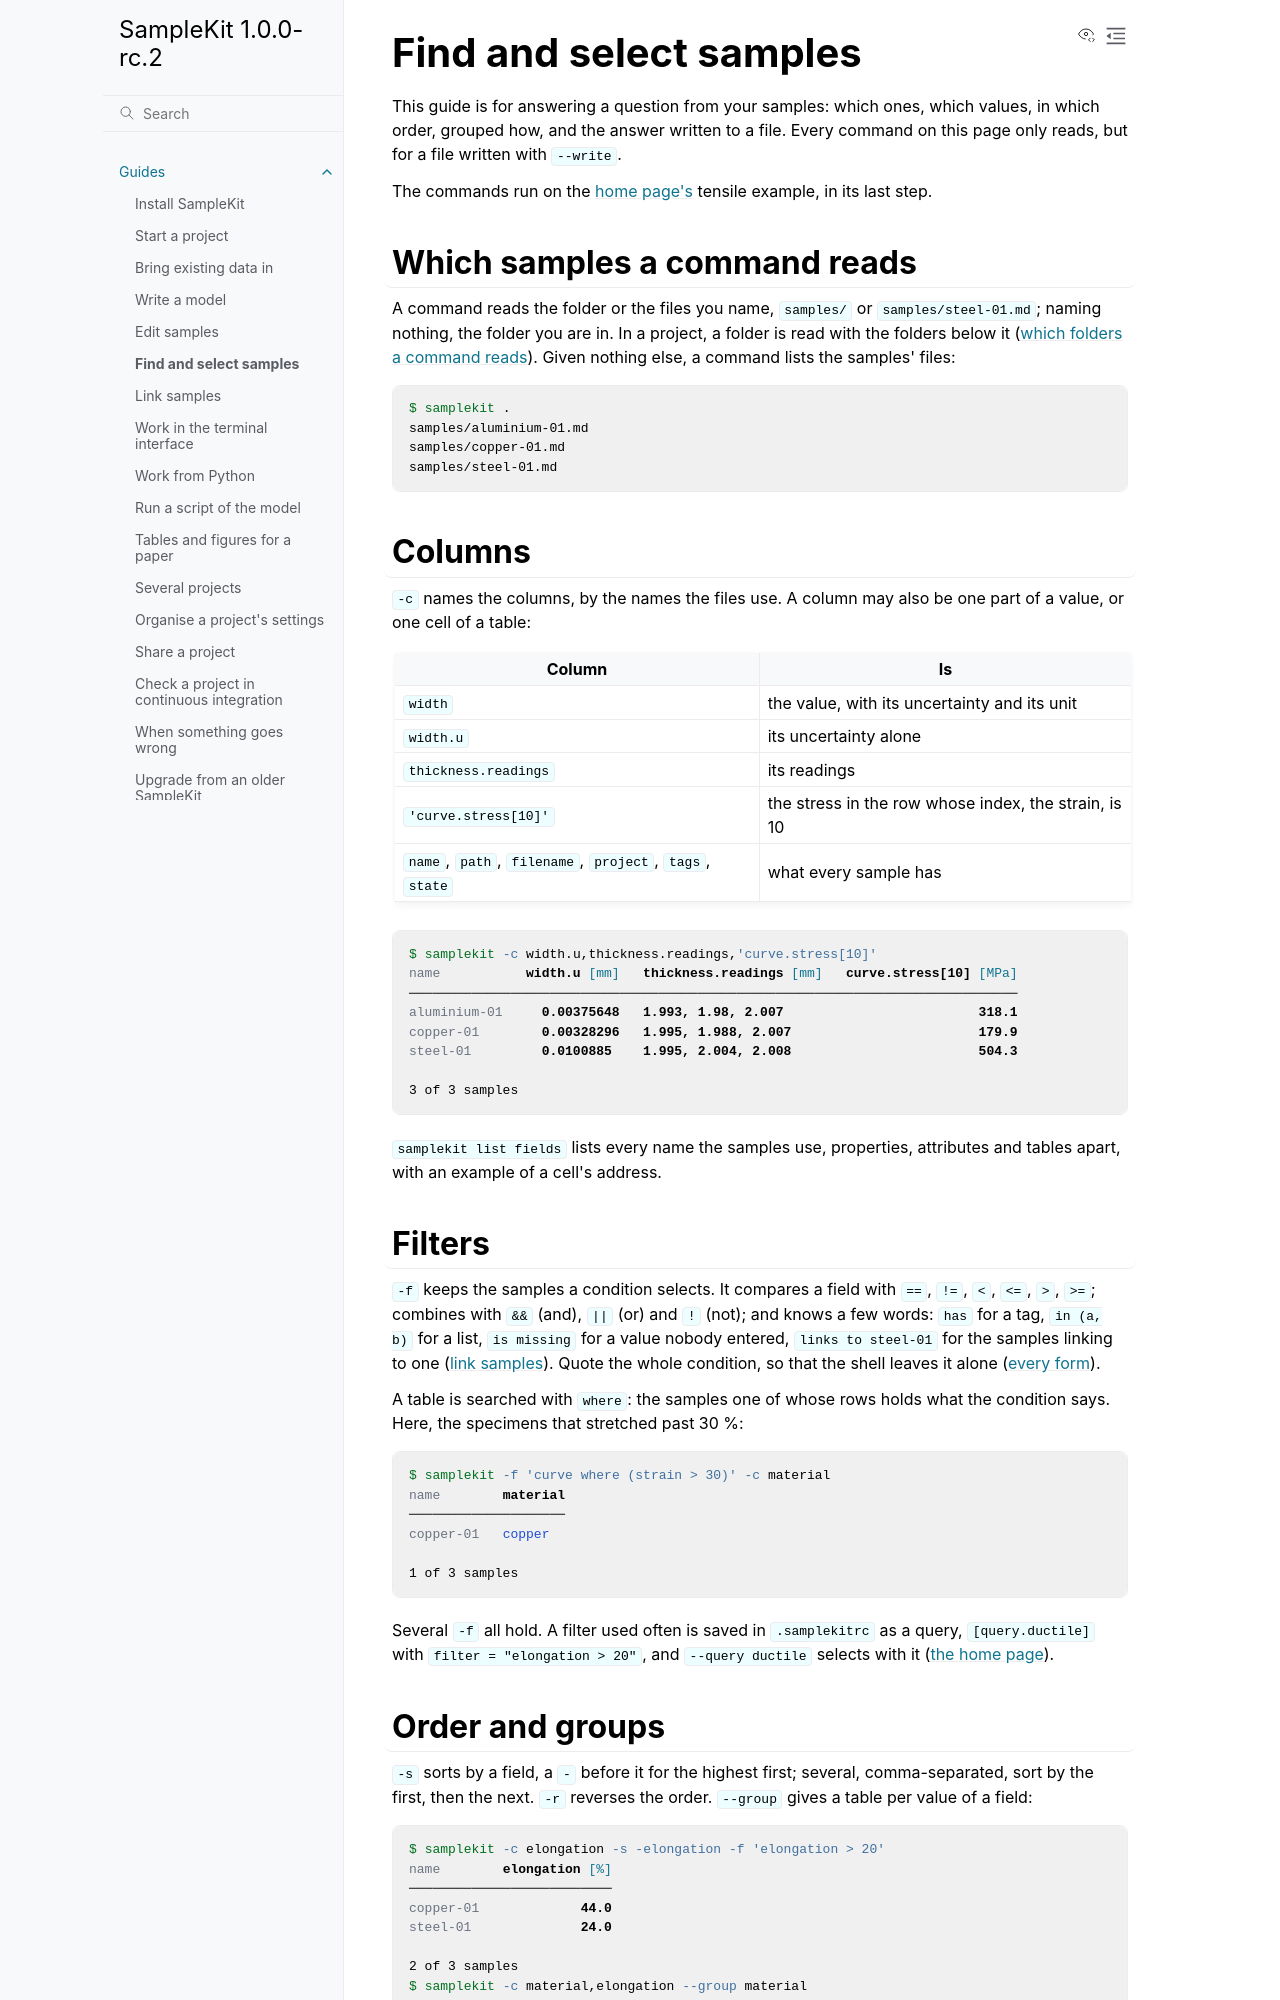

repository: zelyph/SampleKit · page: 1.0.0-rc.2/guides/find-and-select.html · generator: sphinx

# Find and select samples

This guide is for answering a question from your samples: which ones, which
values, in which order, grouped how, and the answer written to a file. Every
command on this page only reads, but for a file written with `--write`.

The commands run on the [home page's](../index.md) tensile example, in its
last step.

## Which samples a command reads

A command reads the folder or the files you name, `samples/` or
`samples/steel-01.md`; naming nothing, the folder you are in. In a project,
a folder is read with the folders below it ([which folders a command
reads](../concepts/projects.md#which-folders-a-command-reads)). Given
nothing else, a command lists the samples' files:

<!-- run: tensile/04-results -->
```console
$ samplekit .
samples/aluminium-01.md
samples/copper-01.md
samples/steel-01.md
```

## Columns

`-c` names the columns, by the names the files use. A column may also be one
part of a value, or one cell of a table:

| Column | Is |
| --- | --- |
| `width` | the value, with its uncertainty and its unit |
| `width.u` | its uncertainty alone |
| `thickness.readings` | its readings |
| `'curve.stress[10]'` | the stress in the row whose index, the strain, is 10 |
| `name`, `path`, `filename`, `project`, `tags`, `state` | what every sample has |

<!-- run: tensile/04-results -->
```console
$ samplekit -c width.u,thickness.readings,'curve.stress[10]'
name           width.u [mm]   thickness.readings [mm]   curve.stress[10] [MPa]
──────────────────────────────────────────────────────────────────────────────
aluminium-01     0.00375648   1.993, 1.98, 2.007                         318.1
copper-01        0.00328296   1.995, 1.988, 2.007                        179.9
steel-01         0.0100885    1.995, 2.004, 2.008                        504.3

3 of 3 samples
```

`samplekit list fields` lists every name the samples use, properties,
attributes and tables apart, with an example of a cell's address.

## Filters

`-f` keeps the samples a condition selects. It compares a field with `==`,
`!=`, `<`, `<=`, `>`, `>=`; combines with `&&` (and), `||` (or) and `!`
(not); and knows a few words: `has` for a tag, `in (a, b)` for a list,
`is missing` for a value nobody entered, `links to steel-01` for the samples
linking to one ([link samples](link-samples.md)). Quote the whole condition, so that
the shell leaves it alone ([every form](../reference/filters.md)).

A table is searched with `where`: the samples one of whose rows holds what the
condition says. Here, the specimens that stretched past 30 %:

<!-- run: tensile/04-results -->
```console
$ samplekit -f 'curve where (strain > 30)' -c material
name        material
────────────────────
copper-01   copper

1 of 3 samples
```

Several `-f` all hold. A filter used often is saved in `.samplekitrc` as a
query, `[query.ductile]` with `filter = "elongation > 20"`, and `--query
ductile` selects with it ([the home page](../index.md#profiles-and-summaries)).
